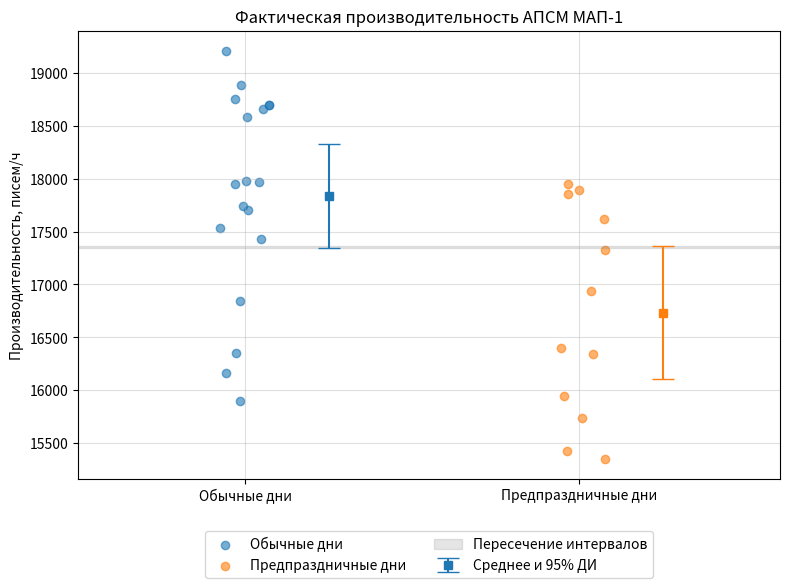

Write Python code to recreate this figure.
import numpy as np
import matplotlib.pyplot as plt
from scipy import stats

# Исходные данные: фактическая производительность МАП-1, писем в час
y_o = np.array([17981, 18694, 19205, 18698, 18753, 18880,
                18661, 16844, 17707, 17535, 17972, 18584,
                16351, 17432, 17947, 17738, 16160, 15897], dtype=float)  # обычные дни
y_p = np.array([15942, 15429, 16339, 17853, 17894, 17329,
                17620, 16939, 15735, 17949, 16404, 15354], dtype=float)  # предпраздничные дни
n1, n2 = len(y_o), len(y_p)

# 3.1. Среднее арифметическое и среднее квадратическое отклонение
def characteristics(y):
    mean = np.sum(y) / len(y)
    s = np.sqrt(np.sum((y - mean) ** 2) / (len(y) - 1))
    return mean, s

mean_o, s_o = characteristics(y_o)
mean_p, s_p = characteristics(y_p)
print("3.1. Статистические характеристики")
print(f"Обычные дни:         n1 = {n1}, y_ср = {mean_o:.2f}, S = {s_o:.2f}")
print(f"Предпраздничные дни: n2 = {n2}, y_ср = {mean_p:.2f}, S = {s_p:.2f}")
print()

# 3.2. 95% доверительные интервалы для средних значений
t_o = stats.t.ppf(1 - 0.05 / 2, n1 - 1)   # 2,11
t_p = stats.t.ppf(1 - 0.05 / 2, n2 - 1)   # 2,20
d_o = t_o * s_o / np.sqrt(n1)
d_p = t_p * s_p / np.sqrt(n2)
ci_o = (mean_o - d_o, mean_o + d_o)
ci_p = (mean_p - d_p, mean_p + d_p)
print("3.2. 95% доверительные интервалы для средних")
print(f"t(0,975; {n1 - 1}) = {t_o:.3f}, t(0,975; {n2 - 1}) = {t_p:.3f}")
print(f"Обычные дни:         {mean_o:.1f} ± {d_o:.1f} -> [{ci_o[0]:.1f}; {ci_o[1]:.1f}]")
print(f"Предпраздничные дни: {mean_p:.1f} ± {d_p:.1f} -> [{ci_p[0]:.1f}; {ci_p[1]:.1f}]")
print()

# 3.3. Проверка пересечения интервалов
overlap = ci_p[1] - ci_o[0]
print("3.3. Пересечение доверительных интервалов")
if overlap > 0:
    print(f"Интервалы пересекаются, ширина пересечения {overlap:.1f} писем/ч")
else:
    print("Интервалы не пересекаются: различие значимо")
print()

# 3.3.2. 95% доверительный интервал для разности средних, формула (1)
t_d = stats.t.ppf(1 - 0.05 / 2, n1 + n2 - 2)   # 2,048
s_pool = np.sqrt(((n1 - 1) * s_o ** 2 + (n2 - 1) * s_p ** 2) / (n1 + n2 - 2))
diff = mean_o - mean_p
d_diff = t_d * np.sqrt((n1 + n2) / (n1 * n2)) * s_pool
ci_diff = (diff - d_diff, diff + d_diff)
print("3.3.2. Доверительный интервал для разности средних")
print(f"t(0,975; {n1 + n2 - 2}) = {t_d:.3f}, S_объед = {s_pool:.2f}")
print(f"{diff:.2f} ± {d_diff:.2f} -> [{ci_diff[0]:.1f}; {ci_diff[1]:.1f}]")
print("Интервал не содержит 0: различие значимо" if ci_diff[0] > 0 or ci_diff[1] < 0
      else "Интервал содержит 0: различие незначимо")
print()

# Проверка расчётным значением t-критерия Стьюдента
t_calc = diff / (s_pool * np.sqrt((n1 + n2) / (n1 * n2)))
print(f"Расчётный t = {t_calc:.3f}, табличный t = {t_d:.3f}")
print(f"Снижение производительности: {diff / mean_o * 100:.1f} %")

# График: исходные данные и доверительные интервалы
fig, ax = plt.subplots(figsize=(8, 6))
rng = np.random.default_rng(1)
ax.scatter(1 + rng.uniform(-0.08, 0.08, n1), y_o, color="tab:blue", alpha=0.6, label="Обычные дни")
ax.scatter(2 + rng.uniform(-0.08, 0.08, n2), y_p, color="tab:orange", alpha=0.6, label="Предпраздничные дни")
ax.errorbar([1.25], [mean_o], yerr=[[d_o], [d_o]], fmt="s", color="tab:blue", capsize=8, label="Среднее и 95% ДИ")
ax.errorbar([2.25], [mean_p], yerr=[[d_p], [d_p]], fmt="s", color="tab:orange", capsize=8)
ax.axhspan(ci_o[0], ci_p[1], color="grey", alpha=0.2, label="Пересечение интервалов")
ax.set_xticks([1, 2], ["Обычные дни", "Предпраздничные дни"])
ax.set_xlim(0.5, 2.6)
ax.set_ylabel("Производительность, писем/ч")
ax.set_title("Фактическая производительность АПСМ МАП-1")
ax.grid(True, alpha=0.4)
ax.legend(loc="upper center", bbox_to_anchor=(0.5, -0.1), ncol=2)
plt.tight_layout()
plt.savefig("prak1_ci.png", dpi=200)
